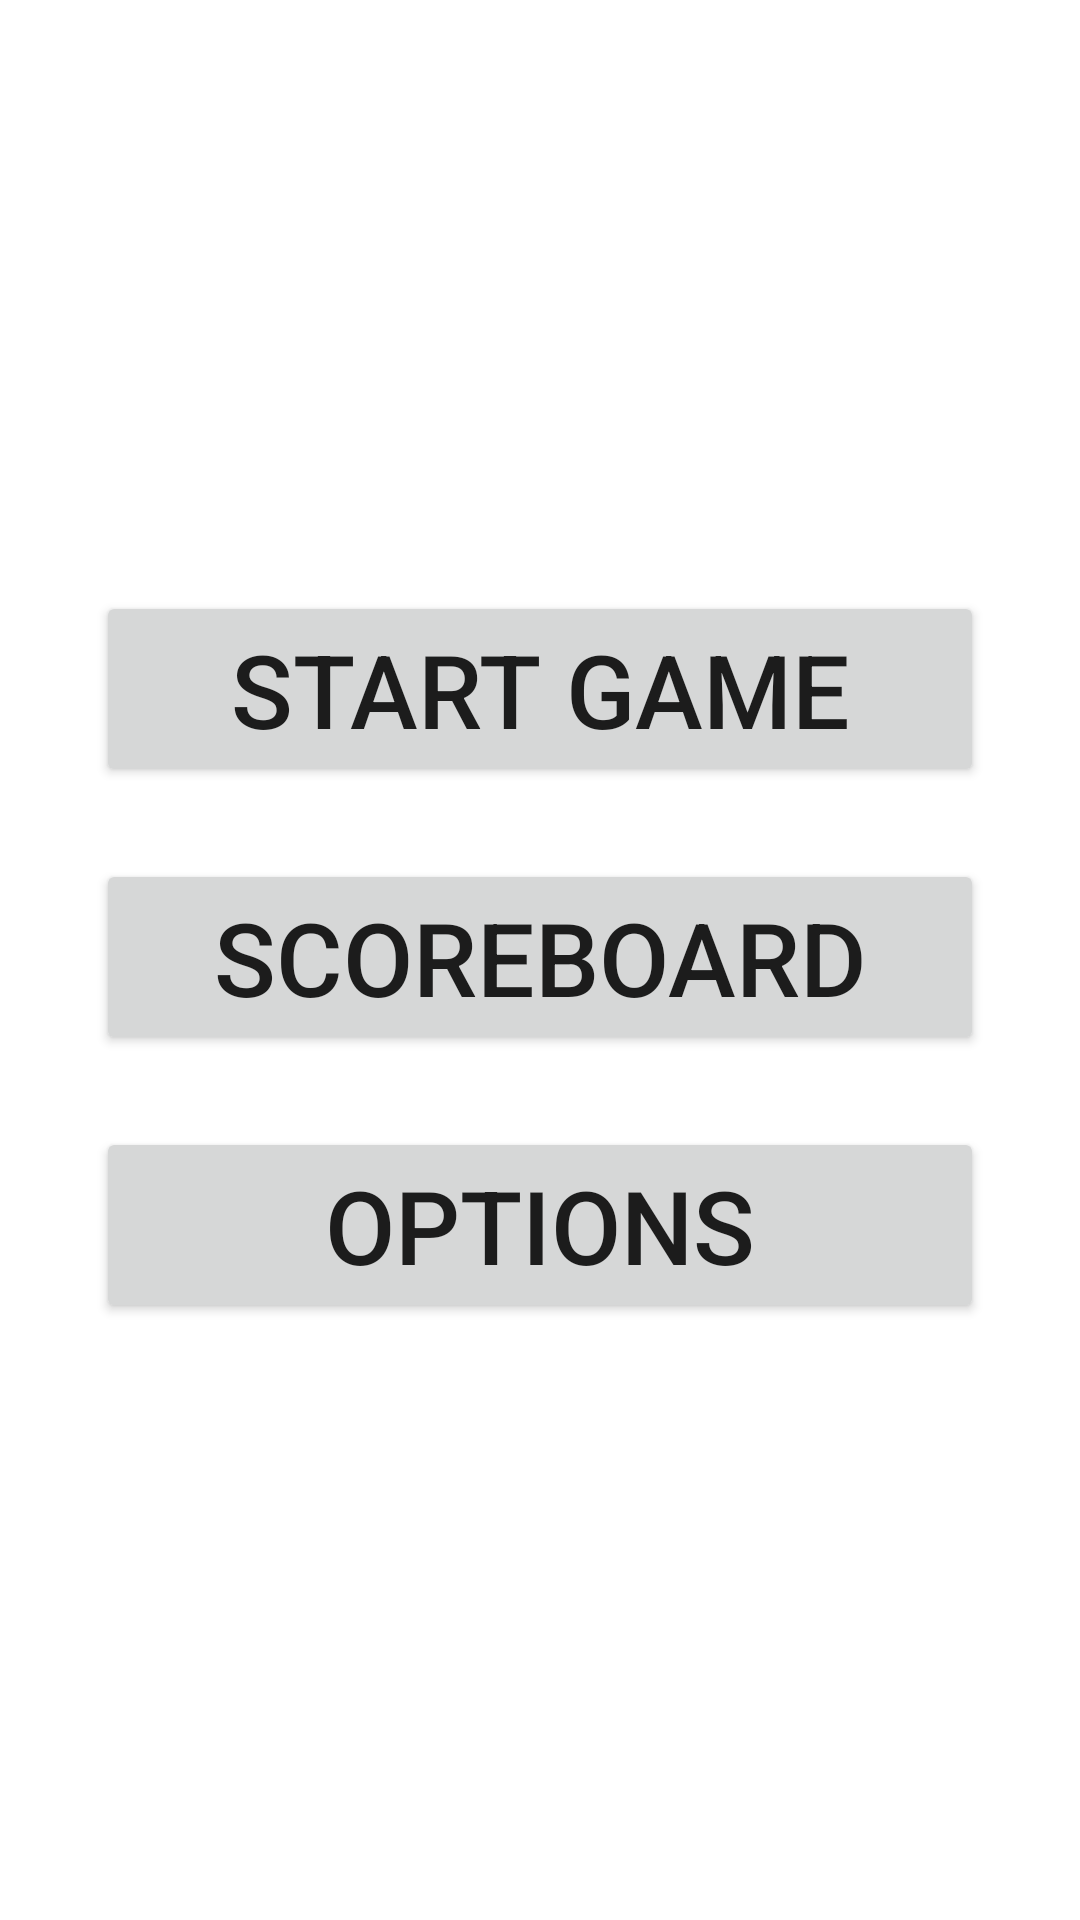

Android layout source for this screen:
<!-- AndroidManifest.xml: application theme Theme.PythonOnAndroid -->
<!-- res/layout/activity_menu.xml -->
<?xml version="1.0" encoding="utf-8"?>
<androidx.constraintlayout.widget.ConstraintLayout xmlns:android="http://schemas.android.com/apk/res/android"
    xmlns:app="http://schemas.android.com/apk/res-auto"
    xmlns:tools="http://schemas.android.com/tools"
    android:id="@+id/menuActivityLayout"
    android:layout_width="match_parent"
    android:layout_height="match_parent"
    tools:context=".MenuActivity">

    <Button
        android:id="@+id/startGameBtn"
        android:layout_width="0dp"
        android:layout_height="wrap_content"
        android:layout_marginBottom="24dp"
        android:text="@string/startGameBtn_txt"
        android:textSize="34sp"
        app:layout_constraintBottom_toTopOf="@+id/scoreBoardBtn"
        app:layout_constraintEnd_toEndOf="@+id/scoreBoardBtn"
        app:layout_constraintHorizontal_bias="0.0"
        app:layout_constraintStart_toStartOf="@+id/scoreBoardBtn" />

    <Button
        android:id="@+id/scoreBoardBtn"
        android:layout_width="0dp"
        android:layout_height="wrap_content"
        android:layout_marginStart="32dp"
        android:layout_marginTop="277dp"
        android:layout_marginEnd="32dp"
        android:layout_marginBottom="278dp"
        android:text="@string/scoreboardBtn_txt"
        android:textSize="34sp"
        app:layout_constraintBottom_toBottomOf="parent"
        app:layout_constraintEnd_toEndOf="parent"
        app:layout_constraintStart_toStartOf="parent"
        app:layout_constraintTop_toTopOf="parent"
        app:layout_constraintVertical_bias="0.47" />

    <Button
        android:id="@+id/optionsBtn"
        android:layout_width="0dp"
        android:layout_height="wrap_content"
        android:layout_marginTop="24dp"
        android:text="@string/optionsBtn_txt"
        android:textSize="34sp"
        app:layout_constraintEnd_toEndOf="@+id/scoreBoardBtn"
        app:layout_constraintStart_toStartOf="@+id/scoreBoardBtn"
        app:layout_constraintTop_toBottomOf="@+id/scoreBoardBtn" />
</androidx.constraintlayout.widget.ConstraintLayout>
<!-- resources referenced by this layout -->
<resources>
  <string name="optionsBtn_txt">Options</string>
  <string name="scoreboardBtn_txt">Scoreboard</string>
  <string name="startGameBtn_txt">Start Game</string>
  <style name="Theme.PythonOnAndroid" parent="Theme.MaterialComponents.DayNight.DarkActionBar">
          
          <item name="colorPrimary">@color/purple_500</item>
          <item name="colorPrimaryVariant">@color/purple_700</item>
          <item name="colorOnPrimary">@color/white</item>
          
          <item name="colorSecondary">@color/teal_200</item>
          <item name="colorSecondaryVariant">@color/teal_700</item>
          <item name="colorOnSecondary">@color/black</item>
          
          <item name="android:statusBarColor">?attr/colorPrimaryVariant</item>
          
      </style>
  <!-- not gathered from this repository: default colours our renderer supplied (Android Studio template values) -->
  <color name="purple_500">#FF6200EE</color>
  <color name="purple_700">#FF3700B3</color>
  <color name="teal_200">#FF03DAC5</color>
  <color name="teal_700">#FF018786</color>
  <color name="black">#FF000000</color>
  <color name="white">#FFFFFFFF</color>
</resources>
